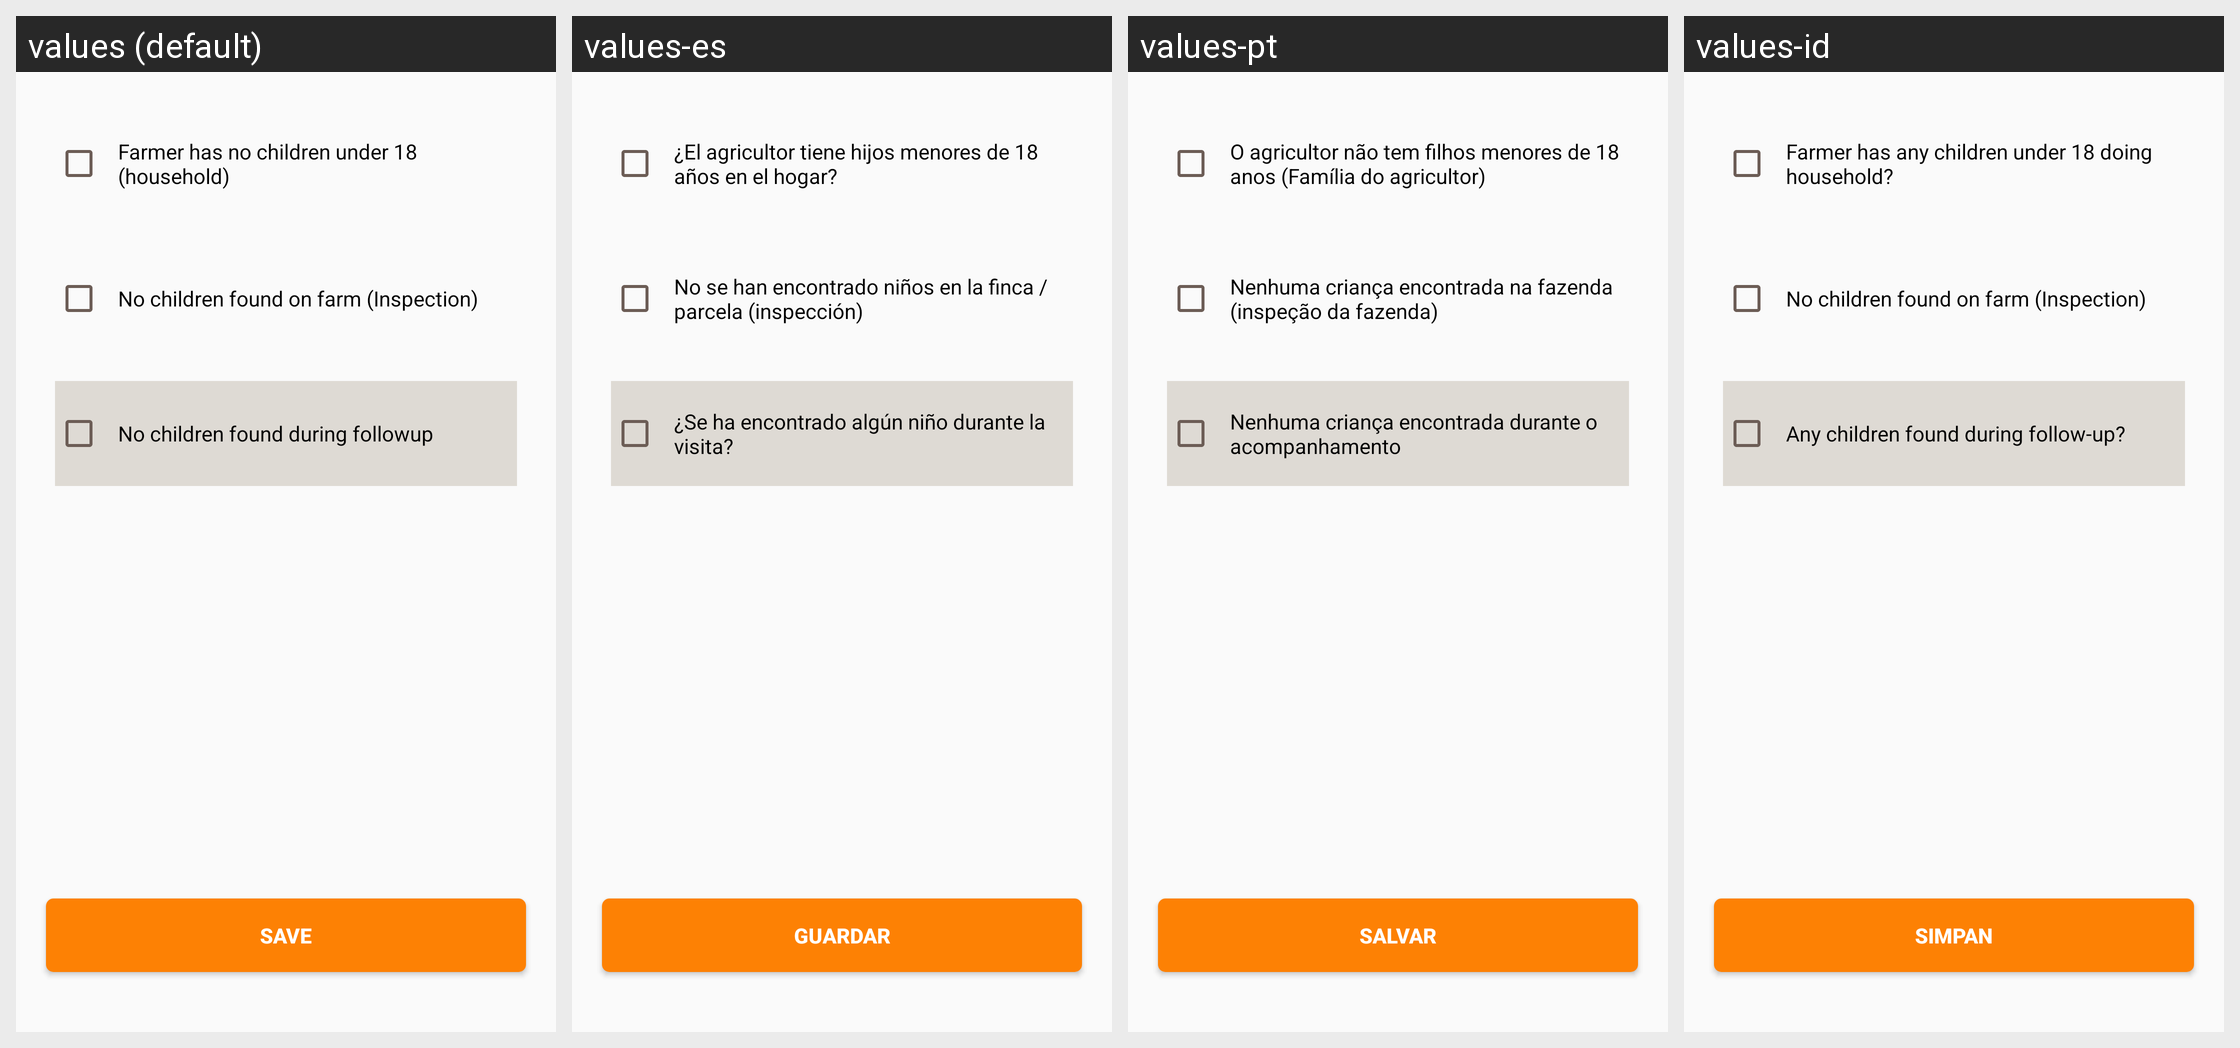

For this localized Android screen grid, give each drawn string resource with its value in every locale shown.
Android screen res/layout/activity_child_visit_detail.xml rendered under 4 locales, left to right: values (default), values-es, values-pt, values-id. Device: Nexus 5 (rendered at 1080×1920; each locale shown at half size, 540×960, under a caption strip naming it); theme AppCompactTheme.
Other locales in the repository, not shown: values-fr, values-in, values-lo, values-mr, values-th, values-tr, values-vi.
Strings drawn on this screen, with the default value and each locale's value (text and hints the layout hard-codes, and strings that could not be matched under every locale, appear in the picture but are not listed):

household_question
  values: Farmer has no children under 18 (household)
  values-es: ¿El agricultor tiene hijos menores de 18 años en el hogar?
  values-pt: O agricultor não tem filhos menores de 18 anos (Família do agricultor)
  values-id: Farmer has any children under 18 doing household?

inspection_question
  values: No children found on farm (Inspection)
  values-es: No se han encontrado niños en la finca / parcela (inspección)
  values-pt: Nenhuma criança encontrada na fazenda (inspeção da fazenda)
  values-id: No children found on farm (Inspection)

followup_question
  values: No children found during followup
  values-es: ¿Se ha encontrado algún niño durante la visita?
  values-pt: Nenhuma criança encontrada durante o acompanhamento
  values-id: Any children found during follow-up?

Save
  values: Save
  values-es: Guardar
  values-pt: Salvar
  values-id: Simpan
